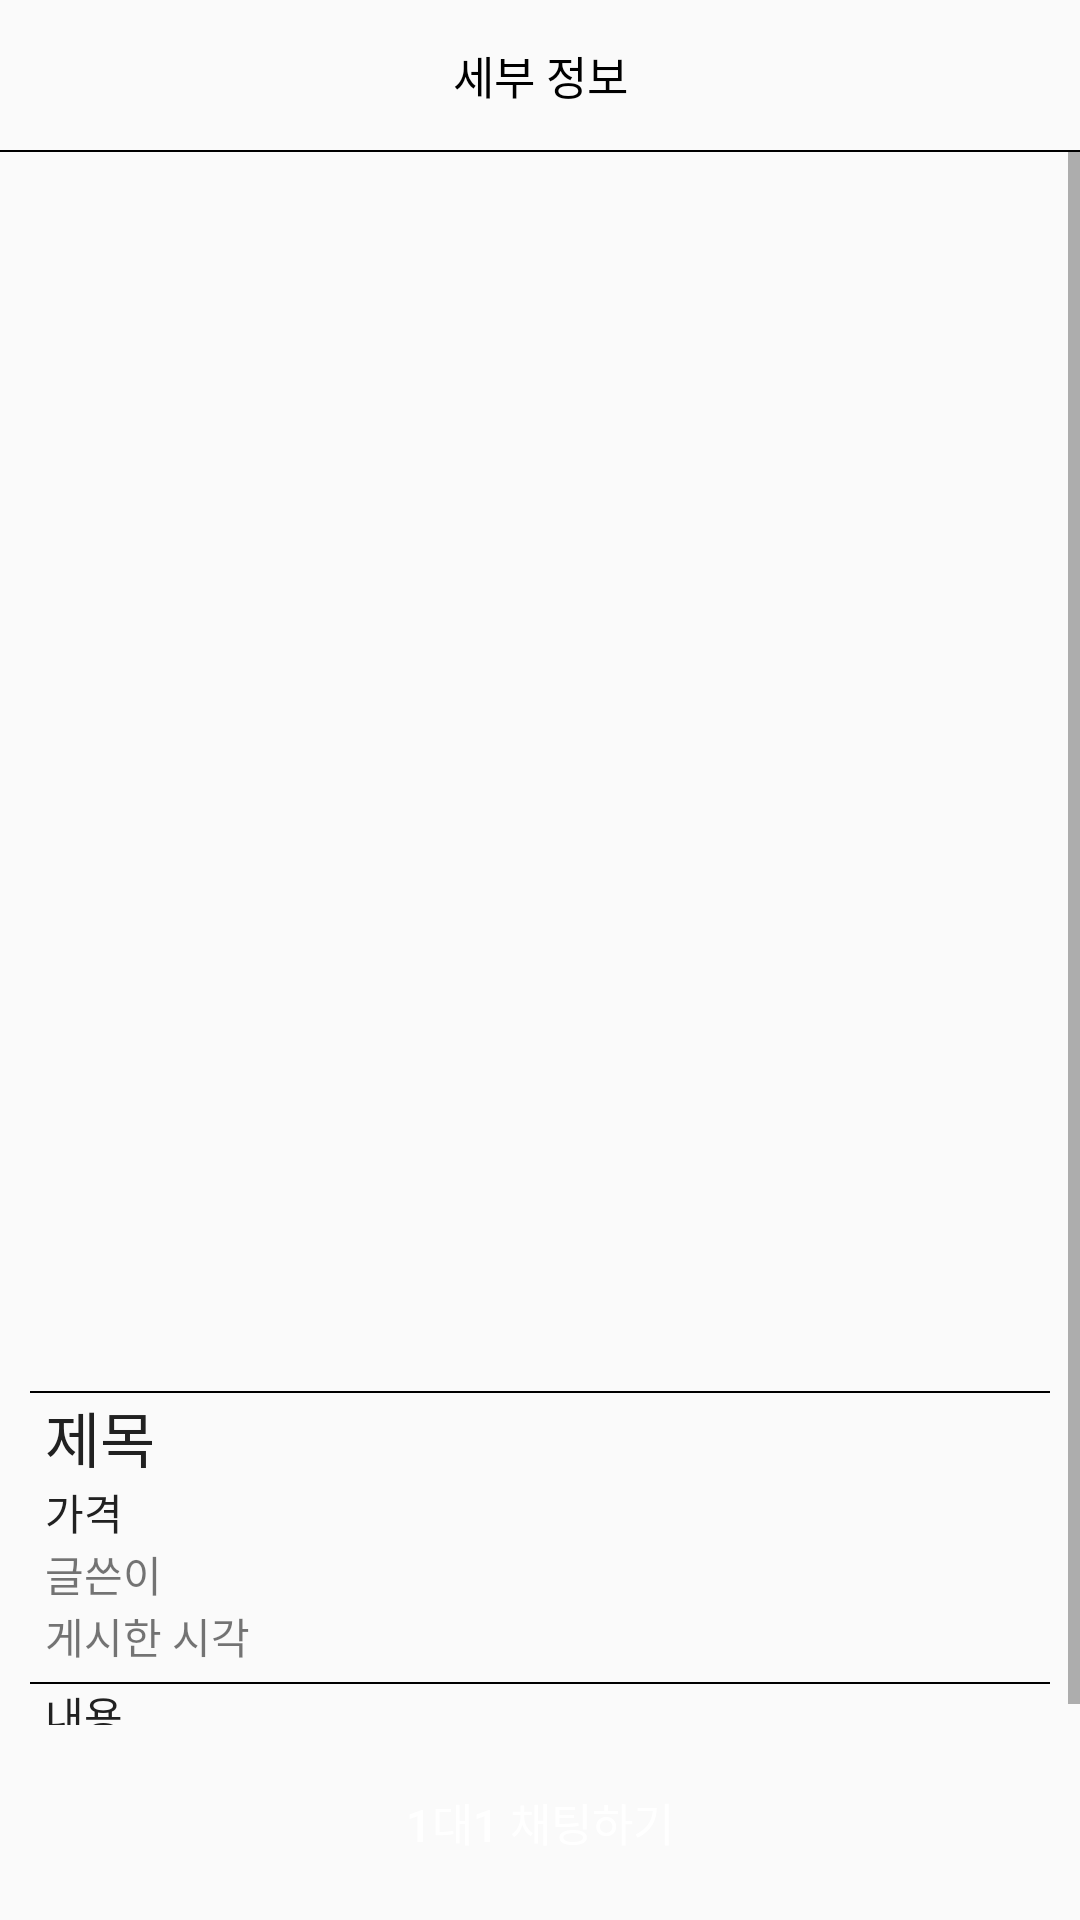

The Android layout XML behind this screen, and the referenced resources:
<!-- AndroidManifest.xml: application theme AppTheme -->
<!-- res/layout/activity_postdetail.xml -->
<?xml version="1.0" encoding="utf-8"?>
<androidx.appcompat.widget.LinearLayoutCompat xmlns:android="http://schemas.android.com/apk/res/android"
    xmlns:app="http://schemas.android.com/apk/res-auto"
    xmlns:tools="http://schemas.android.com/tools"
    android:layout_width="match_parent"
    android:layout_height="match_parent"
    android:weightSum="1"
    android:orientation="vertical"
    tools:context=".PostdetailActivity">

    <androidx.constraintlayout.widget.ConstraintLayout
        android:layout_width="match_parent"
        android:layout_height="50dp"
        android:orientation="horizontal"
        android:layout_marginLeft="5dp"
        android:layout_marginRight="5dp"
        android:weightSum="1">

        <TextView
            android:layout_width="wrap_content"
            android:layout_height="match_parent"
            android:text="세부 정보"
            android:gravity="center"
            android:textColor="#000000"
            android:textSize="15dp"
            app:layout_constraintBottom_toBottomOf="parent"
            app:layout_constraintLeft_toLeftOf="parent"
            app:layout_constraintRight_toRightOf="parent"
            app:layout_constraintTop_toTopOf="parent"
            tools:ignore="MissingConstraints" />


    </androidx.constraintlayout.widget.ConstraintLayout>


    
    <View
        android:layout_width="fill_parent"
        android:layout_height="0.5dp"
        android:background="#000000"
        android:layout_gravity="center"/>

    <ScrollView
        android:layout_width="match_parent"
        android:layout_height="0sp"
        android:layout_weight="1">

        <LinearLayout
            android:layout_width="match_parent"
            android:layout_height="match_parent"
            android:orientation="vertical"
            android:layout_marginTop="10sp"
            android:layout_marginLeft="10sp"
            android:layout_marginRight="10sp">


            <ImageView
                android:layout_width="392dp"
                android:layout_height="392dp"
                android:id="@+id/imageView_image3"
                />

            <View
                android:layout_marginTop="11dp"
                android:layout_width="fill_parent"
                android:layout_height="0.5dp"
                android:background="#000000"
                android:layout_gravity="center"/>

            <TextView
                android:layout_width="match_parent"
                android:layout_height="wrap_content"
                android:text="제목"
                android:id="@+id/textView_title3"
                android:textColor="#212121"
                android:textSize="20dp"
                android:layout_marginLeft="5dp"
                />
            <TextView
                android:layout_width="match_parent"
                android:layout_height="wrap_content"
                android:text="가격"
                android:id="@+id/textView_price3"
                android:textColor="#212121"
                android:layout_marginLeft="5dp"
                />
            <TextView
                android:layout_width="match_parent"
                android:layout_height="wrap_content"
                android:text="글쓴이"
                android:id="@+id/textView_userid3"
                android:layout_marginLeft="5dp"
                />
            <TextView
                android:layout_width="match_parent"
                android:layout_height="wrap_content"
                android:text="게시한 시각"
                android:id="@+id/textView_release3"
                android:layout_marginLeft="5dp"
                />
            <View
                android:layout_marginTop="5dp"
                android:layout_width="fill_parent"
                android:layout_height="0.5dp"
                android:background="#000000"
                android:layout_gravity="center"/>

            <TextView
                android:layout_width="match_parent"
                android:layout_height="wrap_content"
                android:text="내용"
                android:id="@+id/textView_contents3"
                android:textColor="#212121"
                android:layout_marginLeft="5dp"
                />


        </LinearLayout>
    </ScrollView>


    <Button
        android:id="@+id/btn_gochat"
        android:layout_width="match_parent"
        android:layout_height="45sp"
        android:text="1대1 채팅하기"
        android:gravity="center"
        android:layout_marginLeft="10sp"
        android:layout_marginRight="10sp"
        android:layout_marginTop="10sp"
        android:layout_marginBottom="10sp"
        android:textColor="#fff"
        android:background="@drawable/roundspace2"
        android:textSize="15dp" />
</androidx.appcompat.widget.LinearLayoutCompat>
<!-- resources referenced by this layout -->
<resources>
  <style name="AppTheme" parent="Theme.AppCompat.Light.DarkActionBar">
          
          <item name="colorPrimary">@color/colorPrimary</item>
          <item name="colorPrimaryDark">@color/colorPrimaryDark</item>
          <item name="colorAccent">@color/colorAccent</item>
          
          <item name="windowActionBar">false</item>
          <item name="windowNoTitle">true</item>
          <item name="android:statusBarColor">#fff</item>
          
          <item name="android:windowLightStatusBar">true</item>
      </style>
  <color name="colorPrimary">#ff9f40</color>
  <color name="colorPrimaryDark">#3700B3</color>
  <color name="colorAccent">#03DAC5</color>
</resources>
